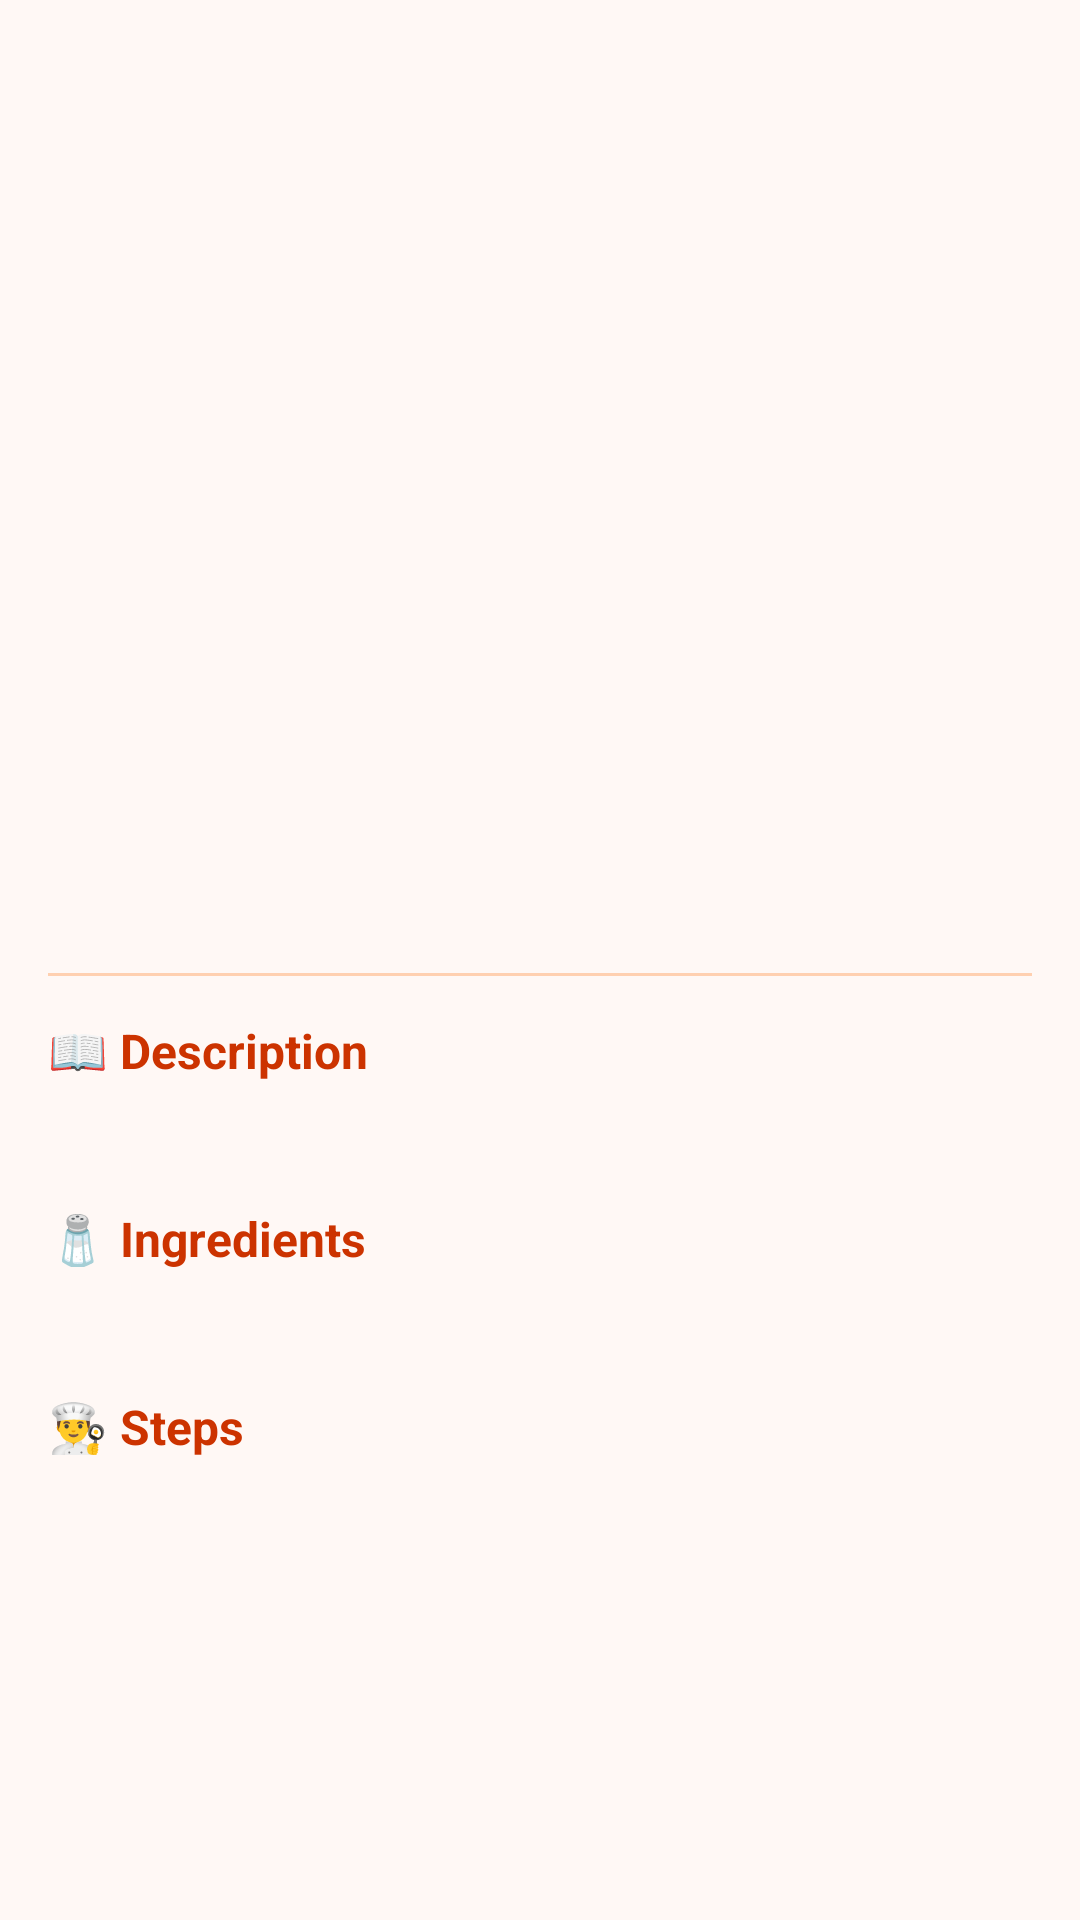

Produce the Android XML layout that renders to this screen, including the resource entries it uses.
<!-- AndroidManifest.xml: application theme Theme.LAB6_Application_RecettesdePizza -->
<!-- res/layout/activity_recipe999.xml -->
<?xml version="1.0" encoding="utf-8"?>
<ScrollView xmlns:android="http://schemas.android.com/apk/res/android"
    android:layout_width="match_parent"
    android:layout_height="match_parent"
    android:background="#FFF8F5">

    <LinearLayout
        android:layout_width="match_parent"
        android:layout_height="wrap_content"
        android:orientation="vertical">

        <ImageView
            android:id="@+id/heroImg999"
            android:layout_width="match_parent"
            android:layout_height="240dp"
            android:scaleType="centerCrop"/>

        <LinearLayout
            android:layout_width="match_parent"
            android:layout_height="wrap_content"
            android:orientation="vertical"
            android:padding="16dp">

            <TextView
                android:id="@+id/heroTitle999"
                android:layout_width="wrap_content"
                android:layout_height="wrap_content"
                android:textColor="#1A0A00"
                android:textSize="22sp"
                android:textStyle="bold"/>

            <TextView
                android:id="@+id/heroMeta999"
                android:layout_width="wrap_content"
                android:layout_height="wrap_content"
                android:layout_marginTop="6dp"
                android:textColor="#FF6B35"
                android:textSize="14sp"/>

            <View
                android:layout_width="match_parent"
                android:layout_height="1dp"
                android:layout_marginTop="14dp"
                android:layout_marginBottom="14dp"
                android:background="#FFD0B0"/>

            <TextView
                android:layout_width="wrap_content"
                android:layout_height="wrap_content"
                android:text="📖 Description"
                android:textColor="#CC3300"
                android:textSize="16sp"
                android:textStyle="bold"/>

            <TextView
                android:id="@+id/aboutBody999"
                android:layout_width="wrap_content"
                android:layout_height="wrap_content"
                android:layout_marginTop="6dp"
                android:textColor="#333333"
                android:textSize="14sp"
                android:lineSpacingExtra="4dp"/>

            <TextView
                android:layout_width="wrap_content"
                android:layout_height="wrap_content"
                android:layout_marginTop="16dp"
                android:text="🧂 Ingredients"
                android:textColor="#CC3300"
                android:textSize="16sp"
                android:textStyle="bold"/>

            <TextView
                android:id="@+id/ingBody999"
                android:layout_width="wrap_content"
                android:layout_height="wrap_content"
                android:layout_marginTop="6dp"
                android:textColor="#333333"
                android:textSize="14sp"
                android:lineSpacingExtra="4dp"/>

            <TextView
                android:layout_width="wrap_content"
                android:layout_height="wrap_content"
                android:layout_marginTop="16dp"
                android:text="👨‍🍳 Steps"
                android:textColor="#CC3300"
                android:textSize="16sp"
                android:textStyle="bold"/>

            <TextView
                android:id="@+id/stepsBody999"
                android:layout_width="wrap_content"
                android:layout_height="wrap_content"
                android:layout_marginTop="6dp"
                android:layout_marginBottom="24dp"
                android:textColor="#333333"
                android:textSize="14sp"
                android:lineSpacingExtra="4dp"/>

        </LinearLayout>
    </LinearLayout>
</ScrollView>
<!-- resources referenced by this layout -->
<resources>
  <style name="Theme.LAB6_Application_RecettesdePizza" parent="Base.Theme.LAB6_Application_RecettesdePizza" />
  <style name="Base.Theme.LAB6_Application_RecettesdePizza" parent="Theme.Material3.DayNight.NoActionBar">
          
          
      </style>
</resources>
